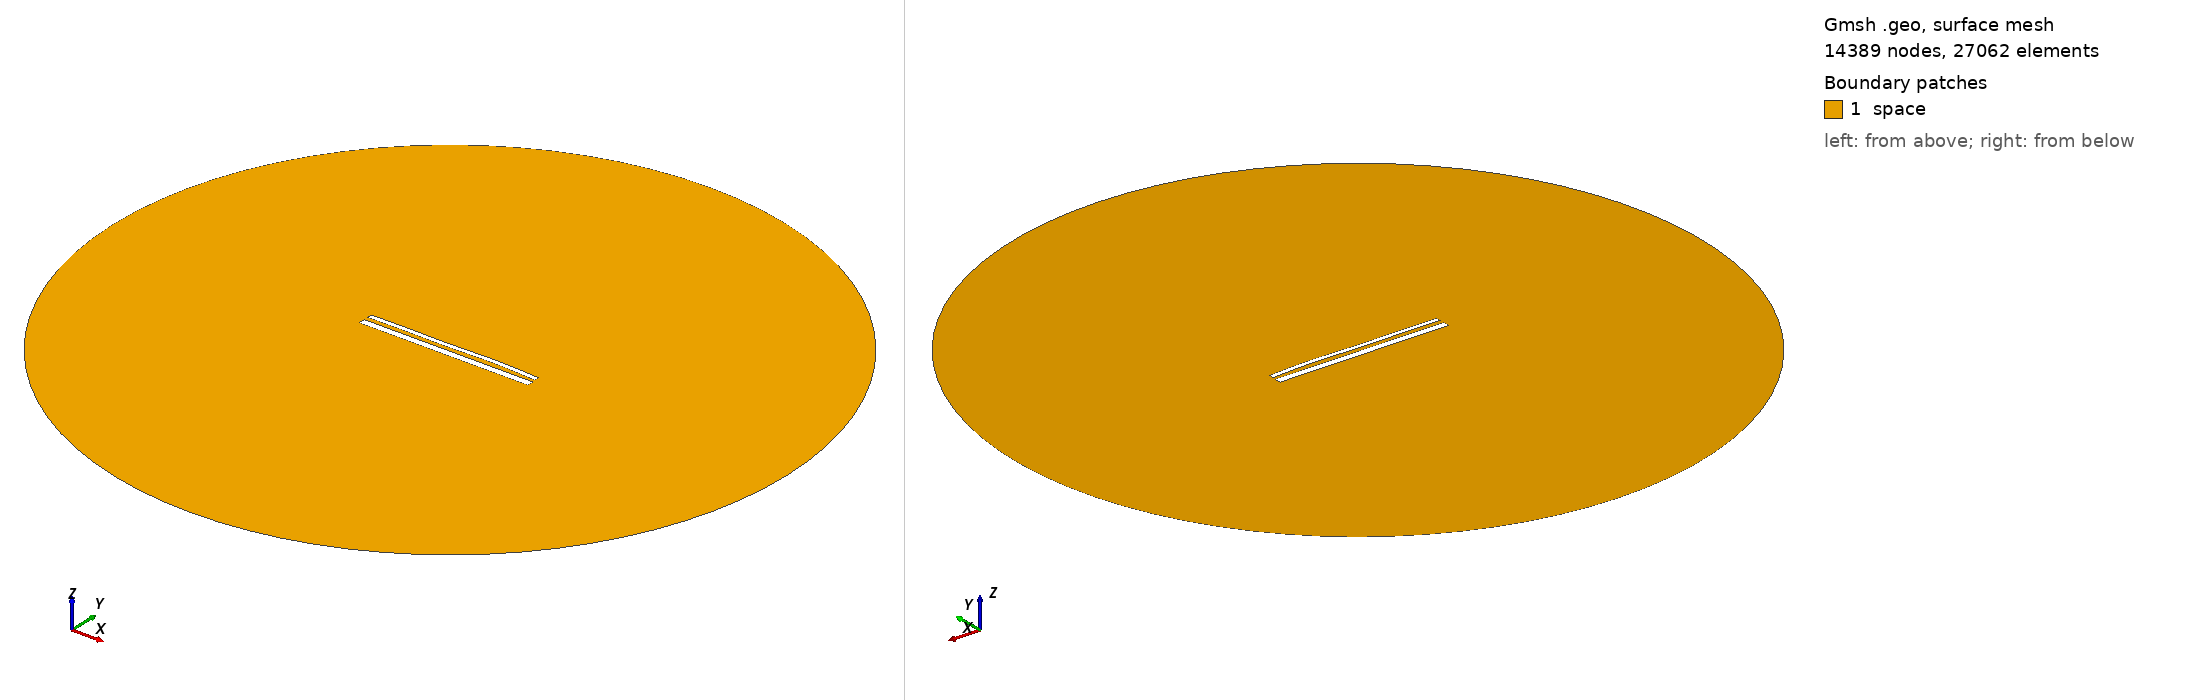

Gmsh geometry script, surface-meshed: 14389 nodes, 27062 surface elements. Boundary patches (legend numbers): 1 space. Left view from above one corner, right view from below the opposite corner. Legend entries are the model's physical surfaces. The drawing asked Gmsh for element sizes between 1% and 20% of the model's largest extent; the script's own settings can give other sizes.

=== 14855.geo (drawn) ===
//---------------------------------------
// Geometry kernel
//---------------------------------------

SetFactory("OpenCASCADE");



//---------------------------------------
// Parameters of the geometry
//---------------------------------------

// Overetch of the upper plate
overetch = 0.5;

// Distance between the plates
distance = 2.25;

// Discretization over the x axis (for the deformation)
nx = 50; 

// Length of the plate
L = 100 - overetch; 

// Number of modes
n = 4; 

// 1st mode coefficient
coeff(1) = 0.07499999999999998;
beta(1) = 0.596864 * 3.1415926535 / L;

// 2nd mode coefficient
coeff(2) = 0.15;
beta(2) = 1.49418 * 3.1415926535 / L;

// 3rd mode coefficient
coeff(3) = -0.15;
beta(3) = 2.50025 * 3.1415926535 / L;

// 4th mode coefficient
coeff(4) = 0.15;
beta(4) = 3.49999 * 3.1415926535 / L;



//---------------------------------------
// Upper plate (deformed rectangle)
//---------------------------------------

// Coordiantes of the upper plate
xmin = -50;
xmax = 50 - overetch;

// Height of the upper plate
yheight = 4 - 2 * overetch;

// Indexes of the points
UpperID[] = {};
LowerID[] = {};
LeftID[] = {};
RightID[] = {};

// Point index
p = 1;

// Horizontal edges
For i In {1:nx}
    x = xmin + (i-1)*(xmax - xmin)/(nx-1);

    y_bottom = distance / 2 + overetch;
    For j In {1:n}
        C = (Cosh(beta(j)*L) + Cos(beta(j)*L)) / (Sinh(beta(j)*L) + Sin(beta(j)*L));
        y_bottom  = y_bottom + coeff(j) * (Cosh(beta(j)*(x+50)) - Cos(beta(j)*(x+50)) - C * (Sinh(beta(j)*(x+50)) - Sin(beta(j)*(x+50))));
    EndFor

    y_top = y_bottom + yheight;

    Point(p) = {x, y_top, 0, 1.0};
    UpperID[i] = p;
    p = p + 1;

    Point(p) = {x, y_bottom, 0, 1.0};
    LowerID[i] = p;
    p = p + 1;
EndFor

// Create point lists
UpperPts[] = {}; LowerPts[] = {};
For i In {1:nx}
  UpperPts[] += {UpperID[i]};
  LowerPts[] += {LowerID[i]};
EndFor

// Build splines
Spline(1) = {UpperPts[]};
Spline(2) = {LowerPts[]};
Line(3) = {LowerPts[nx-1], UpperPts[nx-1]};
Line(4) = {LowerPts[0], UpperPts[0]};

// Build the plane surface
Curve Loop(1) = {2, 3, -1, -4};
Plane Surface(1) = {1};



//---------------------------------------
// Lower plate (rectangle)
//---------------------------------------

// Vertices
Point(1001) = {-50, -1, 0, 1.0};
Point(1002) = { 50, -1, 0, 1.0};
Point(1003) = { 50,  -5, 0, 1.0};
Point(1004) = {-50,  -5, 0, 1.0};

// Edges
Line(5) = {1001, 1002};
Line(6) = {1002, 1003};
Line(7) = {1003, 1004};
Line(8) = {1004, 1001};

// Plane surface
Line Loop(2) = {5, 6, 7, 8};
Plane Surface(2) = {2}; 



//---------------------------------------
// Outer (fictious) boundary
//---------------------------------------

// Points
Point(1005) = {0, 0, 0};       // Center
Point(1006) = {200, 0, 0};     // Start point
Point(1007) = {0, 200, 0};     // 90 degrees
Point(1008) = {-200, 0, 0};    // 180 degrees
Point(1009) = {0, -200, 0};    // 270 degrees

// Circle arcs (each needs start, center, end)
Circle(9) = {1006, 1005, 1007};
Circle(10) = {1007, 1005, 1008};
Circle(11) = {1008, 1005, 1009};
Circle(12) = {1009, 1005, 1006};

// Plane surface for the entire domain
Curve Loop(3) = {9, 10, 11, 12};
Surface(3) = {3};

// Subtract the plates from the whole domain to obtain the actual domain where we want to solve the equations
BooleanDifference{ Surface{3}; Delete; }{ Surface{1}; Surface{2}; Delete; }




//---------------------------------------
// Transfinite Lines/Curves
//---------------------------------------

// Set the number of points on the boundaries
r = 7;

// Plates
Transfinite Curve {1, 2} = 50*r Using Progression 1;
Transfinite Curve {3, 4} = 2*r Using Progression 1;
Transfinite Line {5, 7} = 50*r Using Progression 1;
Transfinite Line {6, 8} = 2*r Using Progression 1;

// Outer boundary
Transfinite Line {9, 10, 11, 12} = 20 Using Progression 1;



//---------------------------------------
// Physical groups
//---------------------------------------                

// Physical curves (boundaries)
Physical Line("force_segment", 10) = {2};
Physical Line("upper_plate", 11) = {1, 3, 4};
Physical Line("lower_plate", 12) = {5, 6, 7, 8};
Physical Line("boundary", 20) = {9, 10, 11, 12};

// Physical Surfaces
Physical Surface("space", 30) = {3};



//---------------------------------------
// 6. Generate the Mesh
//---------------------------------------

// 2D mesh generation
Mesh 2;
